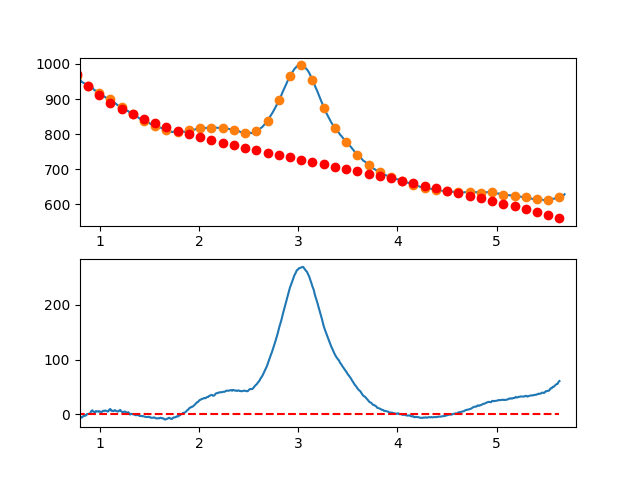

Values plotted in this chart, from the file beside it:
7.660095065371018697e-01, -6.985857959207805834e+00
7.716692588143090337e-01, -6.585821888878058417e+00
7.773290110915161977e-01, -7.617206772911458756e+00
7.829887633687233617e-01, -7.736712559913826226e+00
7.886485156459305257e-01, -5.342039198490624585e+00
7.943082679231376897e-01, -5.014886637247627732e+00
7.999680202003448537e-01, -4.249954824790165731e+00
8.056277724775520177e-01, -6.537943709723890606e+00
8.112875247547591817e-01, -5.260553240654076035e+00
8.169472770319663457e-01, -6.195483366186749663e+00
8.226070293091735097e-01, -5.479434034927294306e+00
8.282667815863807848e-01, -4.733105195480902694e+00
8.339265338635878377e-01, -3.210196796453146817e+00
8.395862861407951128e-01, -3.299408786450158004e+00
8.452460384180022768e-01, -2.411441114076978920e+00
8.509057906952094408e-01, -1.788993727939669043e+00
8.565655429724164938e-01, -2.774766576642946347e+00
8.622252952496237688e-01, -1.338459608792732070e+00
8.678850475268309328e-01, -1.025772772994628212e+00
8.735447998040380968e-01, 4.315939821457277503e-01
8.792045520812451498e-01, 1.169407080227529150e-01
8.848643043584524248e-01, 5.015674560314664632e-01
8.905240566356595888e-01, 3.697742775653978242e-01
8.961838089128667528e-01, 5.418612240199536245e-01
9.018435611900738058e-01, 6.551283467888424639e-01
9.075033134672810808e-01, 3.014875697267143551e+00
9.131630657444882448e-01, 5.611403326848630968e+00
9.188228180216954089e-01, 6.360011286928511254e+00
9.244825702989024618e-01, 7.152999628900829521e+00
9.301423225761097369e-01, 5.265668404159782767e+00
9.358020748533169009e-01, 4.276317664100474758e+00
9.414618271305239539e-01, 4.344247460116889670e+00
9.471215794077312289e-01, 3.620757843603541914e+00
9.527813316849383929e-01, 3.895148865954865869e+00
9.584410839621455569e-01, 5.558720578565612414e+00
9.641008362393528319e-01, 4.888773032830158627e+00
9.697605885165598849e-01, 5.324606280142575088e+00
9.754203407937670489e-01, 4.977520371897753648e+00
9.810800930709743239e-01, 4.720815359489847651e+00
9.867398453481812659e-01, 4.611791294313775325e+00
9.923995976253885409e-01, 5.517748227763263458e+00
9.980593499025957049e-01, 4.832962380650201339e+00
1.003719102179802869e+00, 4.745614651453934130e+00
1.009378854457010144e+00, 3.838862108070657087e+00
1.015038606734217197e+00, 4.037861818396777380e+00
1.020698359011424472e+00, 4.187770850327865446e+00
1.026358111288631525e+00, 5.116746271760689524e+00
1.032017863565838578e+00, 6.055945150591355741e+00
1.037677615843045853e+00, 6.280524554716180319e+00
1.043337368120253128e+00, 5.400641552031288484e+00
1.048997120397460181e+00, 6.187453210433204731e+00
1.054656872674667456e+00, 6.696116597817763250e+00
1.060316624951874509e+00, 6.448788782081351201e+00
1.065976377229081784e+00, 6.107626831120455790e+00
1.071636129506288837e+00, 5.461787812830721123e+00
1.077295881783495890e+00, 4.719428795108910890e+00
1.082955634060703165e+00, 4.987706845851562321e+00
1.088615386337910440e+00, 6.042779032954058493e+00
1.094275138615117493e+00, 7.839802424312892981e+00
1.099934890892324768e+00, 8.946934087824843118e+00
1.105594643169532043e+00, 9.404331091385529362e+00
... 809 more rows
